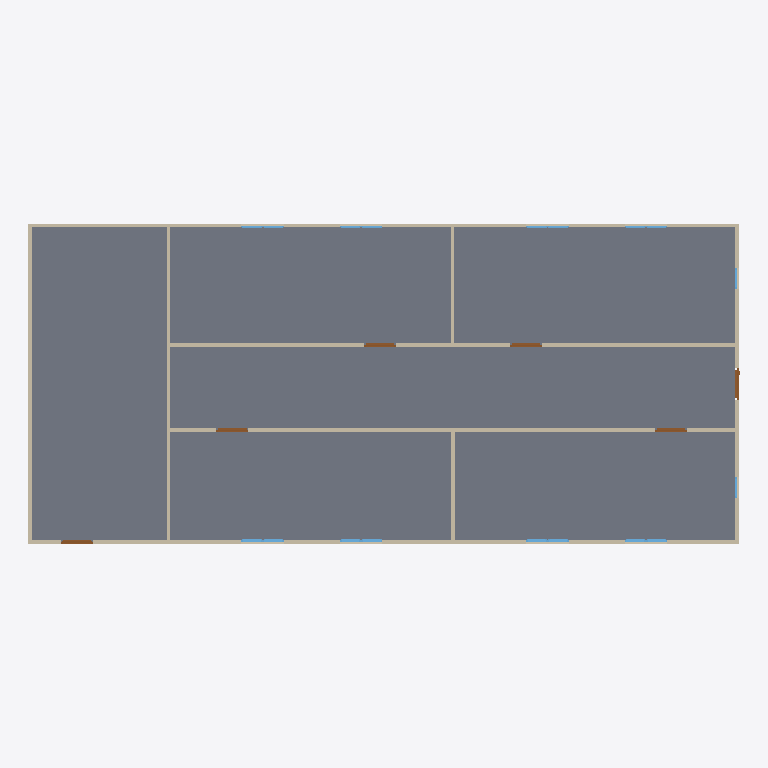
Plan cut of the same IFC building model at storey 'GF' (level 0.00 m, cut at 1.40 m), seen from above with north up, elements coloured by IFC class: 18 windows (light blue), 9 walls (beige), 6 doors (brown), 1 slab (grey). Cut surfaces are drawn darker.
Extent 20.0 m × 9.0 m × 3.1 m (x, y, z). Storeys (2): GF at 0.00 m; Piping at 3.00 m. Elements (38): 18 IfcWindow, 9 IfcWall, 6 IfcDoor, 3 IfcPipeSegment, 1 IfcPipeFitting, 1 IfcSlab.

HEADER;
FILE_DESCRIPTION(('ViewDefinition[DesignTransferView]'),'2;1');
FILE_NAME('s09-discussion.ifc','2026-10-27T10:04:55+08:00',(''),(''),'IfcOpenShell 0.8.5-post1','Bonsai 0.8.5-post1','Nobody');
FILE_SCHEMA(('IFC4'));
ENDSEC;
DATA;
#1=IFCPROJECT('1l4KqzPg9APwJzTSXJnQbj',$,'My Project',$,$,$,$,(#14,#26),#9);
#31=IFCSITE('1GKO1AHKzA0wLUP9eqTgJt',$,'My Site',$,$,#54,$,$,$,$,$,$,$,$);
#37=IFCBUILDING('3iGBFCdRn6GBXfLBPvPWqx',$,'My Building',$,$,#60,$,$,$,$,$,$);
#43=IFCBUILDINGSTOREY('3DIsCg3OD5tPov22C1m$7R',$,'GF',$,$,#66,$,$,$,$);
#4681=IFCBUILDINGSTOREY('0mBGO3XenBZ9DeUWShRgpR',$,'Piping',$,$,#4702,$,$,$,$);
#3756=IFCSLAB('2DzY5m95PAgulGZIFyof$V',$,'Slab',$,$,#3764,#3771,$,$);
#351=IFCWALL('3RVOxJKsTCJB_V_UMUMPxa',$,'Wall',$,$,#614,#359,$,$);
#3005=IFCWALL('21PnV9QhT59wmLG3xuH8uA',$,'Wall',$,$,#3222,#3011,$,$);
#2967=IFCWALL('34gaY2lWL6yvKtRVsxn2QZ',$,'Wall',$,$,#3119,#2973,$,$);
#403=IFCWALL('3yv8chYx5EEwBHhGyf1Zs4',$,'Wall',$,$,#550,#409,$,$);
#428=IFCWALL('2lwt2gmIX6IRcOYTRzaebH',$,'Wall',$,$,#582,#434,$,$);
#378=IFCWALL('3ZP57Q9Az01wBJKnOFnGN5',$,'Wall',$,$,#389,#384,$,$);
#780=IFCWALL('3_SMQPk8v65vHJlcsqTH9K',$,'Wall',$,$,#3750,#786,$,$);
#1096=IFCWALL('2GKvflePLA5wrozkuUBeOt',$,'Wall',$,$,#3755,#1102,$,$);
#1134=IFCWALL('3n2lYU0pn1yxw$aJ6qf9q$',$,'Wall',$,$,#1145,#1140,$,$);
#3043=IFCDOOR('1PxF51vafDKgnDVQUrfJzG',$,'Door',$,$,#3091,#3051,$,2.0,0.899999976158142,$,$,$);
#3146=IFCDOOR('3JFyveaxzFQPuadvnfgsSt',$,'Door',$,$,#3194,#3154,$,2.0,0.899999976158142,$,$,$);
#3697=IFCDOOR('3vrVcDmJT8BPL3AVIX1hrx',$,'Door',$,$,#3745,#3705,$,2.0,0.899999976158142,$,$,$);
#3195=IFCDOOR('04dafkjif2QvgCizUODKqT',$,'Door',$,$,#3248,#3203,$,2.0,0.899999976158142,$,$,$);
#3249=IFCDOOR('1Dl6RoeYfAZ9vElny4Vrwc',$,'Door',$,$,#3297,#3257,$,2.0,0.899999976158142,$,$,$);
#3298=IFCDOOR('1tlpiwcpDEaf8LlTG$IjHm',$,'Door',$,$,#3346,#3306,$,2.0,0.899999976158142,$,$,$);
#4071=IFCWINDOW('1Hl6gL3W1568yxKT79J40N',$,'Window',$,$,#4670,#4084,$,0.899999976158142,0.600000023841858,$,$,$);
#4099=IFCWINDOW('1yXKuc77T6oP9xC6_Jh3oj',$,'Window',$,$,#4675,#4112,$,0.899999976158142,0.600000023841858,$,$,$);
#3916=IFCWINDOW('1nF5DO2Y576f2os198Pa$w',$,'Window',$,$,#4645,#3929,$,0.899999976158142,0.600000023841858,$,$,$);
#4005=IFCWINDOW('2F2lpL1MnEbAkUO3AIcg9R',$,'Window',$,$,#4660,#4018,$,0.899999976158142,0.600000023841858,$,$,$);
#3977=IFCWINDOW('1JxQqa9lv44uh6X6C$pCvy',$,'Window',$,$,#4655,#3990,$,0.899999976158142,0.600000023841858,$,$,$);
#3949=IFCWINDOW('3ddlSYz898$ALTUEe0w5c8',$,'Window',$,$,#4650,#3962,$,0.899999976158142,0.600000023841858,$,$,$);
#4038=IFCWINDOW('1obno6aB1AigQsvSLt216m',$,'Window',$,$,#4665,#4051,$,0.899999976158142,0.600000023841858,$,$,$);
#4127=IFCWINDOW('2f0bNBagzA_wQuoMl8pSVU',$,'Window',$,$,#4680,#4140,$,0.899999976158142,0.600000023841858,$,$,$);
#1857=IFCWINDOW('2BTH616_b9fQyeVZq8gPsk',$,'Window',$,$,#1905,#1865,$,0.899999976158142,0.600000023841858,$,$,$);
#1955=IFCWINDOW('1utAfJULv92AmQJknECKPH',$,'Window',$,$,#2003,#1963,$,0.899999976158142,0.600000023841858,$,$,$);
#2102=IFCWINDOW('0qxhXdS692oQ02IovPWZze',$,'Window',$,$,#3783,#2110,$,0.899999976158142,0.600000023841858,$,$,$);
#3883=IFCWINDOW('2mB7yZBr94jO1u6ABHNNfi',$,'Window',$,$,#4070,#3896,$,0.899999976158142,0.600000023841858,$,$,$);
#2151=IFCWINDOW('21BZjpQl56nhEUZTnLzwPa',$,'Window',$,$,#3882,#2159,$,0.899999976158142,0.600000023841858,$,$,$);
#3817=IFCWINDOW('3UDGGRCMf0eQ7KzP346i3s',$,'Window',$,$,#3915,#3830,$,0.899999976158142,0.600000023841858,$,$,$);
#2004=IFCWINDOW('084R0U5ZfENxzAMcY953dJ',$,'Window.004',$,$,#3816,#2012,$,0.899999976158142,0.600000023841858,$,$,$);
#2053=IFCWINDOW('1lCgtbxvrCOvIN6Ovq7cxG',$,'Window.005',$,$,#3849,#2061,$,0.899999976158142,0.600000023841858,$,$,$);
#3784=IFCWINDOW('2kdy0$N1j6xfArLPHO8iXV',$,'Window',$,$,#4037,#3797,$,0.899999976158142,0.600000023841858,$,$,$);
#3850=IFCWINDOW('1KZ0hswEv8Y85I45LIbeO6',$,'Window',$,$,#3948,#3863,$,0.899999976158142,0.600000023841858,$,$,$);
ENDSEC;
